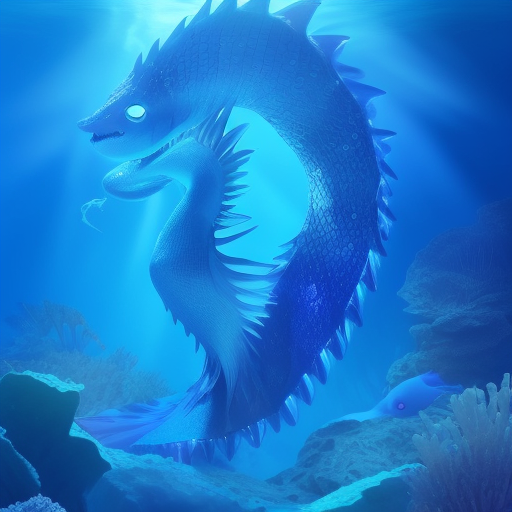
Generation parameters embedded in this image by AUTOMATIC1111 Stable Diffusion web UI or a fork of it (Forge, ...) (PNG 'parameters' text chunk):
"Create a mysterious blue monster with a sleek, aquatic appearance. Its body is covered in smooth, iridescent scales that shimmer in shades of blue. It has gills and fins for navigating the ocean depths, and its glowing, bioluminescent eyes can pierce through the darkness.""
Steps: 20, Sampler: Euler a, CFG scale: 7, Seed: 1679145339, Size: 512x512, Model hash: fc2511737a, Model: chilloutmix_NiPrunedFp32Fix